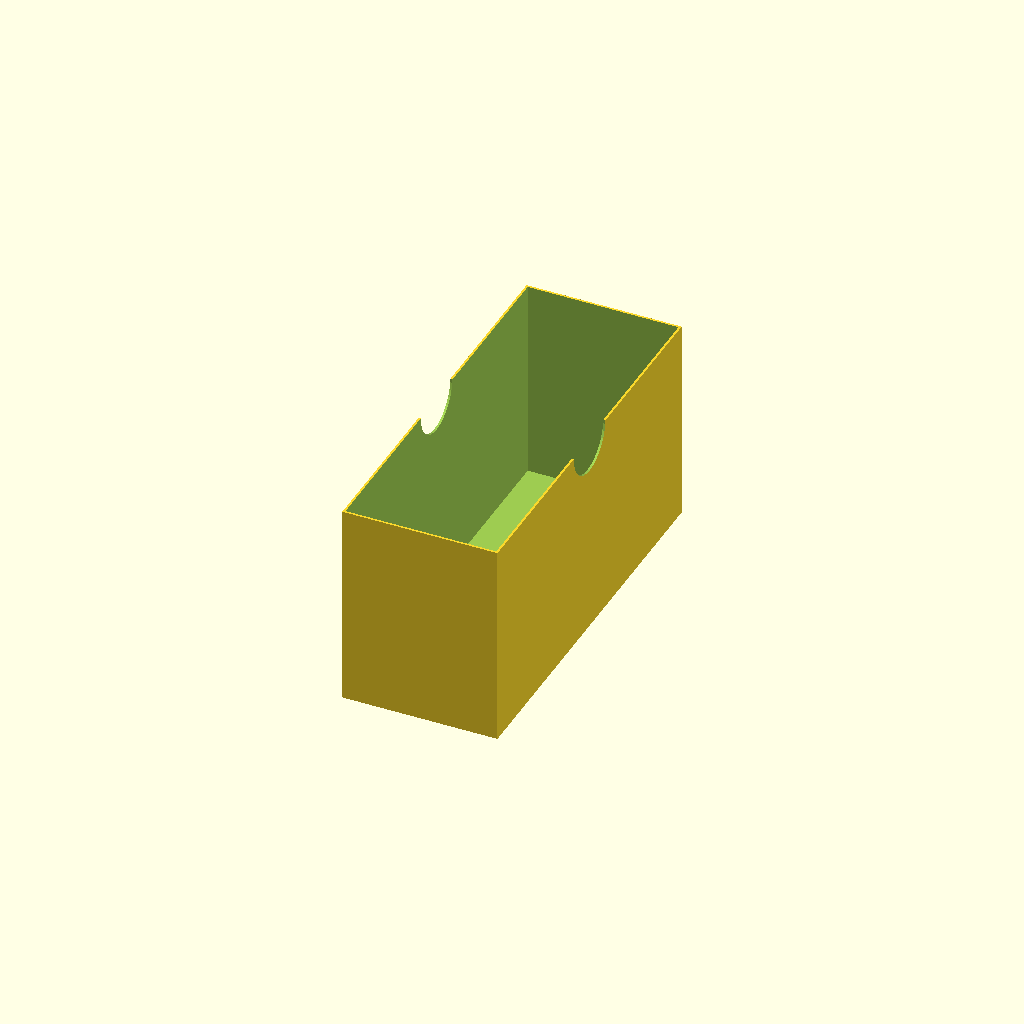
Cell 1: rendered with the file's own defaults.
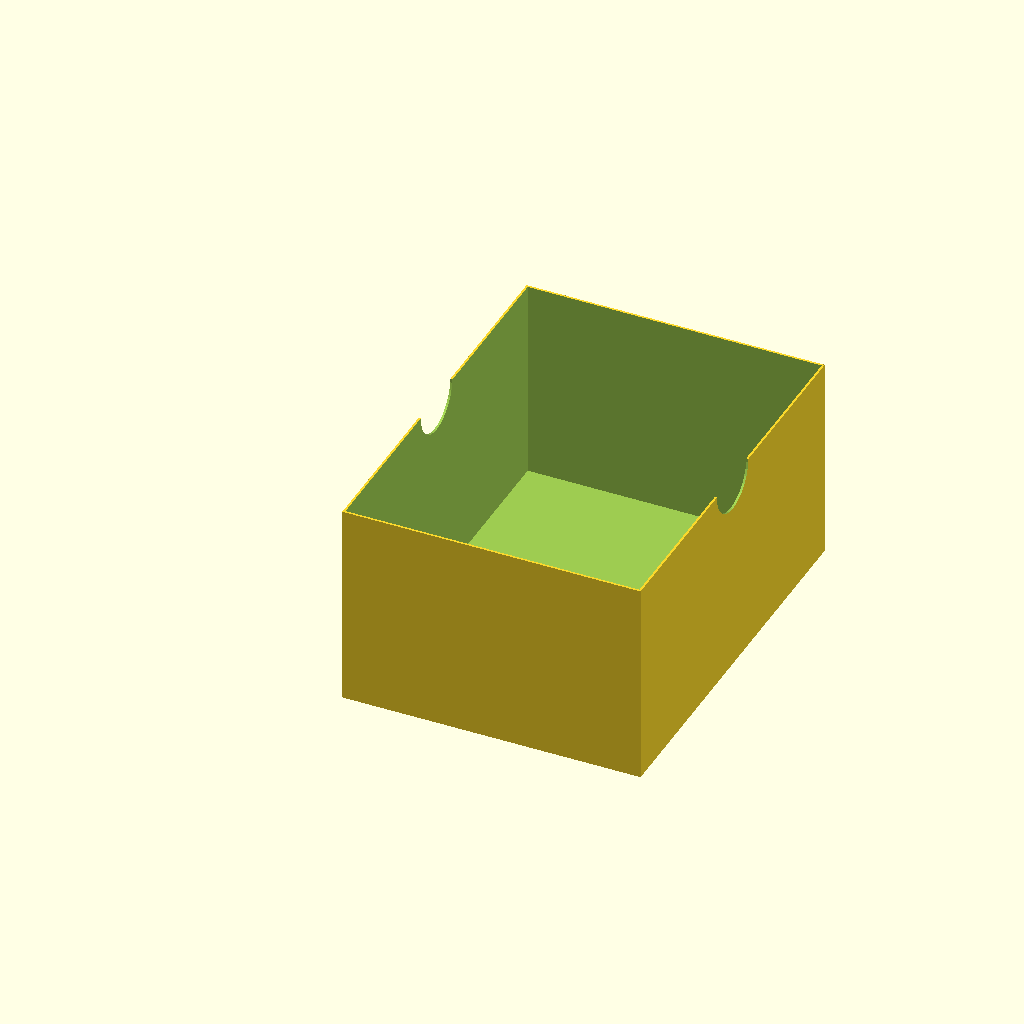
Cell 2: cardWidth = 127 (everything else at default).
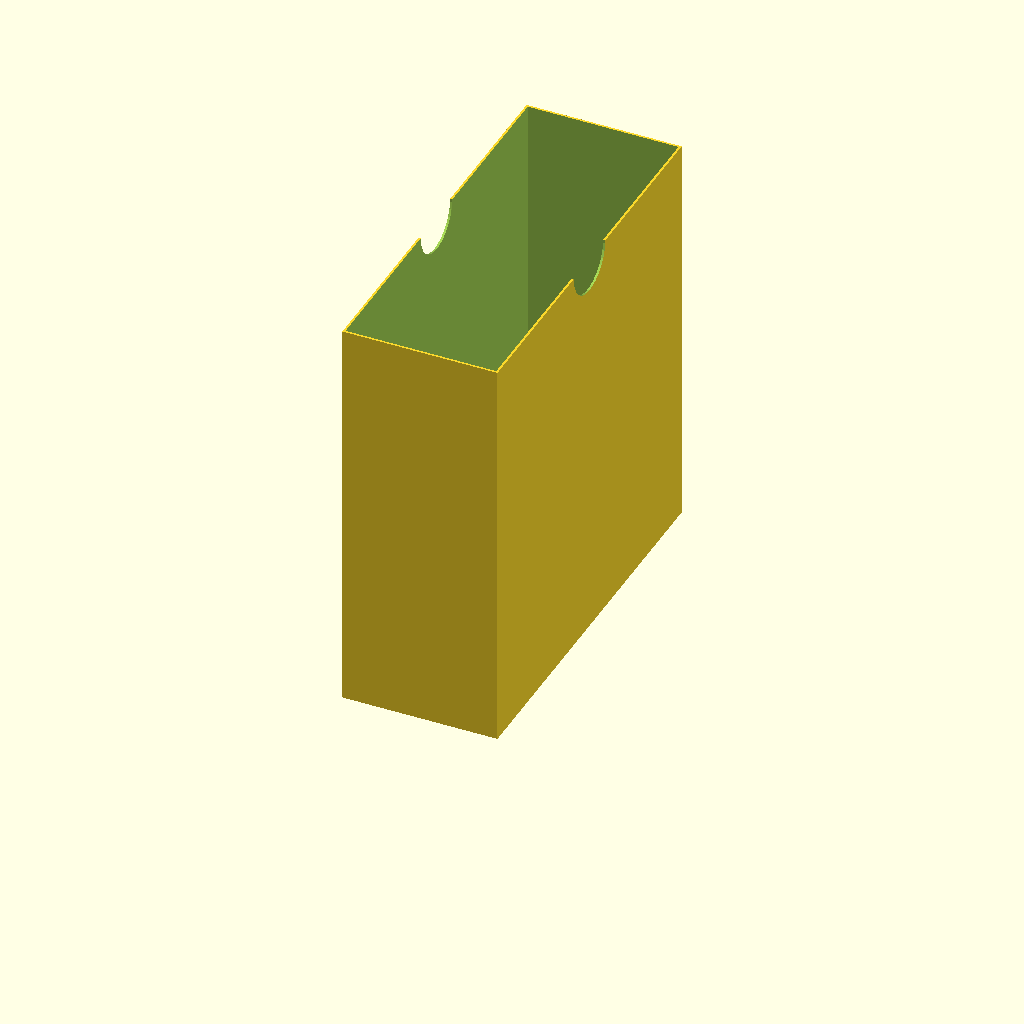
Cell 3: the same model with cardHeight = 177.
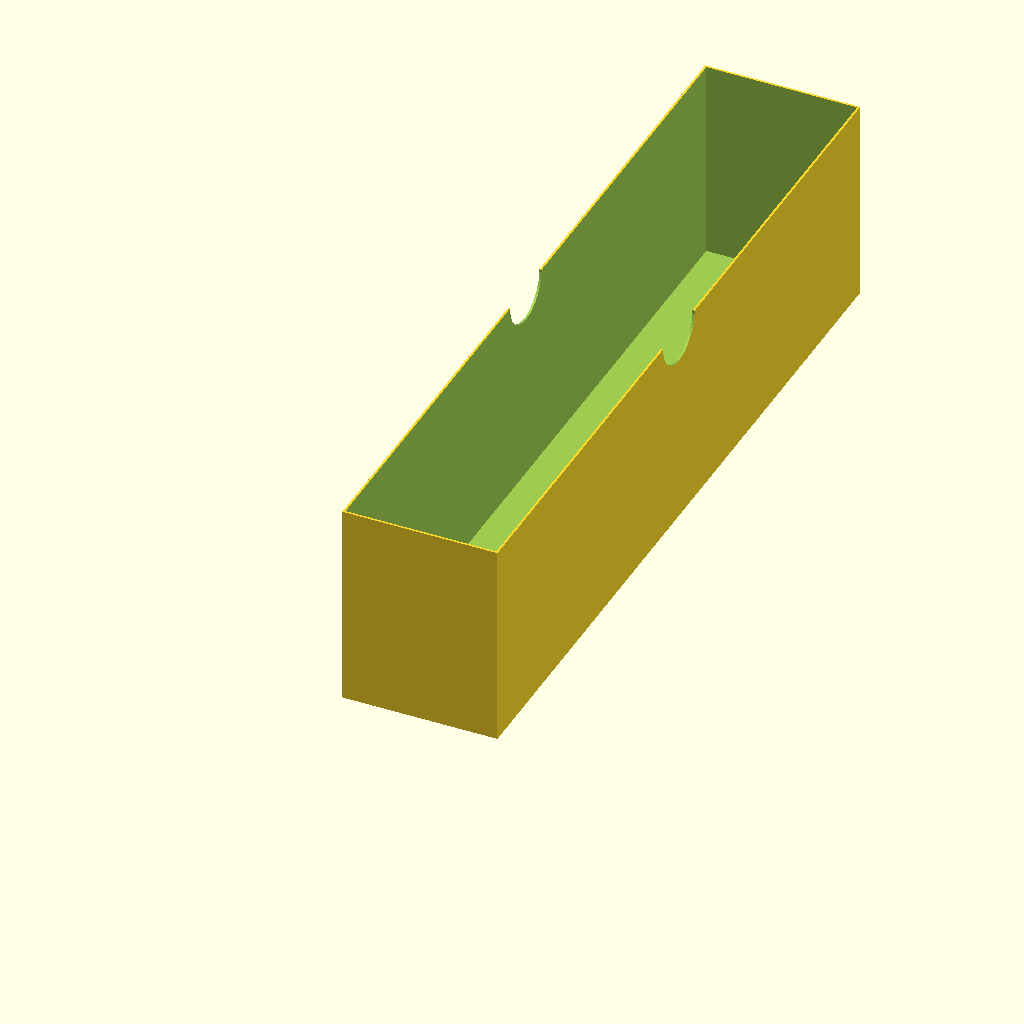
Cell 4: the same model with cardThickness = 0.68.
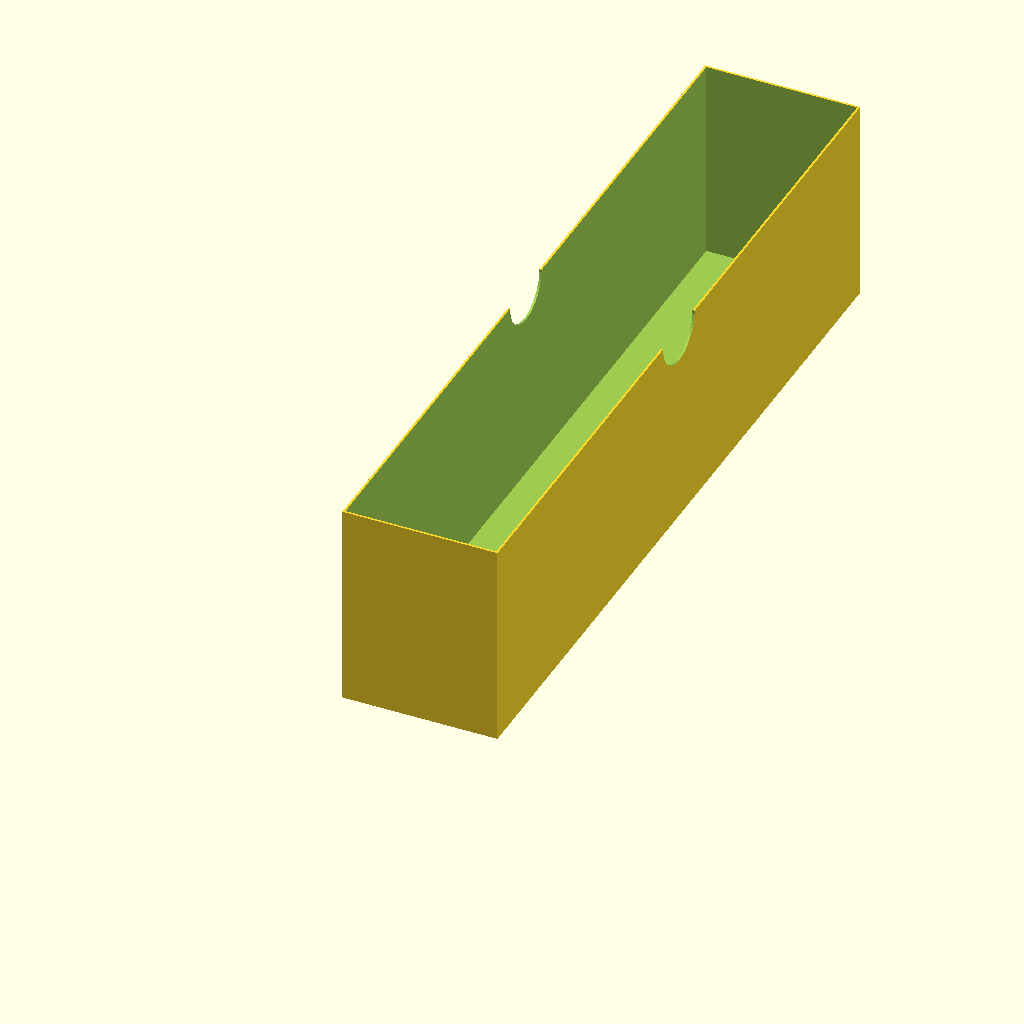
Cell 5: the same model with cardPerBox = 1000.
One fixed orthographic camera (rotation 55°, 0°, 25°; colour scheme Cornfield) for every cell.
The OpenSCAD source (inputs/thingiverse/files/thing-2815498/43016874/files/Pokemon-Card-Box.scad):
cardWidth=63.5;
cardHeight=88.5;
cardThickness=0.34;

cardPerBox=500;
cardBlockLength=cardThickness*cardPerBox;

spaceAroundCard=0.25;
spaceAroundLid=0.5;

wallthickness=0.96;

fingerCutout=30;

// 1 for base box, 0 for lid
boxOrLid=0;

if (boxOrLid) {
    mainBox();
} else {
    mainLid();
}

module mainBox () {
    difference() {
        Box();
        translate([
            (cardWidth+(spaceAroundCard*2)+(wallthickness*2))/2,
            cardBlockLength+(spaceAroundCard*2)+(wallthickness*3),
            cardHeight+spaceAroundCard+wallthickness
            ]){
            rotate(a=[90,0,0]){
                cylinder(h=(cardBlockLength+(spaceAroundCard*2)+(wallthickness*4)),d=fingerCutout);
            }
        }
    }
}


module Box () {
    difference() {
        cube([
        cardWidth+(spaceAroundCard*2)+(wallthickness*2),
        cardBlockLength+(spaceAroundCard*2)+(wallthickness*2),
        cardHeight+spaceAroundCard+wallthickness
        ]);
        translate([wallthickness,wallthickness,wallthickness]) {
            cube([
            cardWidth+(spaceAroundCard*2),
            cardBlockLength+(spaceAroundCard*2),
            cardHeight+spaceAroundCard+wallthickness
            ]);
        }
    }
}

module mainLid () {
    difference() {
        LidBox();
        translate([
            -spaceAroundLid,
            (cardBlockLength+(spaceAroundCard*2)+(wallthickness*4)+(spaceAroundLid*2))/2,
            cardHeight+spaceAroundCard+(wallthickness*2)+(spaceAroundLid)
            ]){
            rotate(a=[0,90,0]){
                cylinder(h=cardWidth+(spaceAroundCard*2)+(wallthickness*4)+(spaceAroundLid*4),d=fingerCutout);
            }
        }
    }
}


module LidBox () {
    difference() {
        cube([
        cardWidth+(spaceAroundCard*2)+(wallthickness*4)+(spaceAroundLid*2),
        cardBlockLength+(spaceAroundCard*2)+(wallthickness*4)+(spaceAroundLid*2),
        cardHeight+spaceAroundCard+(wallthickness*2)+(spaceAroundLid)
        ]);
        translate([wallthickness,wallthickness,wallthickness]) {
            cube([
            cardWidth+(spaceAroundCard*2)+(wallthickness*2)+(spaceAroundLid*2),
            cardBlockLength+(spaceAroundCard*2)+(wallthickness*2)+(spaceAroundLid*2),
            cardHeight+spaceAroundCard+(wallthickness*2)+(spaceAroundLid)
            ]);
        }
    }
}
Customizer parameters (derived from the source; name, type, default, range or options):
cardWidth: number, default 63.5
cardHeight: number, default 88.5
cardThickness: number, default 0.34
cardPerBox: number, default 500
spaceAroundCard: number, default 0.25
spaceAroundLid: number, default 0.5
wallthickness: number, default 0.96
fingerCutout: number, default 30
boxOrLid: number, default 0
